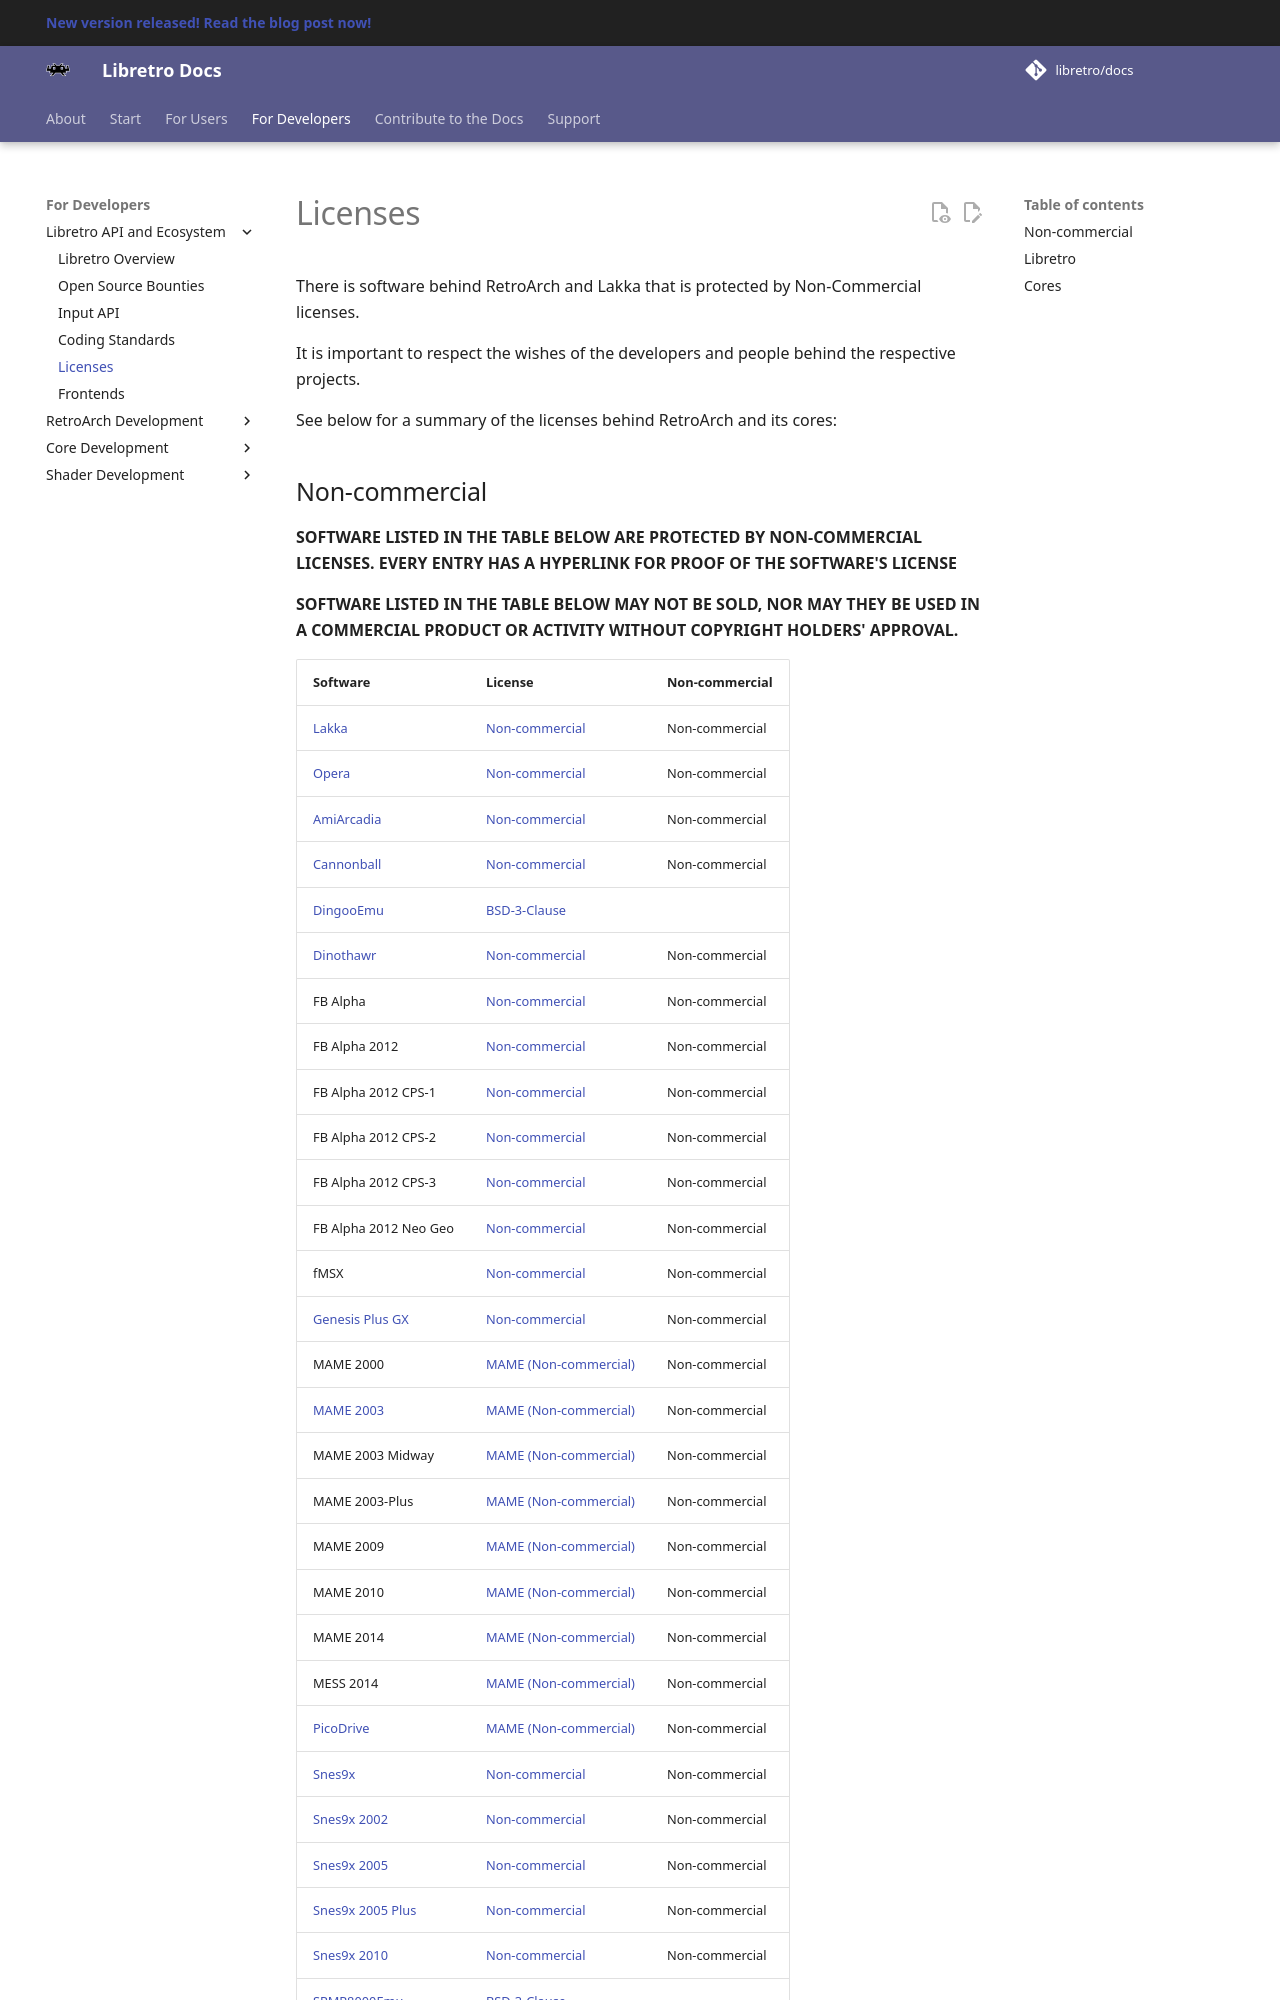

repository: RogueScholar/libretro-docs · page: development/licenses/index.html · generator: mkdocs

# Licenses

There is software behind RetroArch and Lakka that is protected by Non-Commercial licenses.

It is important to respect the wishes of the developers and people behind the respective projects.

See below for a summary of the licenses behind RetroArch and its cores:

## Non-commercial

**SOFTWARE LISTED IN THE TABLE BELOW ARE PROTECTED BY NON-COMMERCIAL LICENSES. EVERY ENTRY HAS A HYPERLINK FOR PROOF OF THE SOFTWARE'S LICENSE**

**SOFTWARE LISTED IN THE TABLE BELOW MAY NOT BE SOLD, NOR MAY THEY BE USED IN A COMMERCIAL PRODUCT OR ACTIVITY WITHOUT COPYRIGHT HOLDERS' APPROVAL.**

| Software                                             			                   | License                                                                                   | Non-commercial |
|----------------------------------------------------------------------------------|-------------------------------------------------------------------------------------------|----------------|
| [Lakka](http://www.lakka.tv/)                                                    | [Non-commercial](http://www.lakka.tv/doc/FAQ/)                                            | Non-commercial |
| [Opera](../library/opera.md)                         			                       | [Non-commercial](https://github.com/libretro/opera-libretro/blob/master/libopera/opera_core.h)      | Non-commercial |
| [AmiArcadia](../library/amiarcadia.md)                                           | [Non-commercial](https://amigan.1emu.net/releases/)                                       | Non-commercial |
| [Cannonball](../library/cannonball.md)                                           | [Non-commercial](https://github.com/libretro/cannonball/blob/master/docs/license.txt)     | Non-commercial |
| [Dinothawr](../library/dinothawr.md)             			                       | [Non-commercial](https://github.com/libretro/Dinothawr/blob/master/LICENSE)               | Non-commercial |
| FB Alpha                                         			                       | [Non-commercial](https://github.com/libretro/fbalpha/blob/master/src/license.txt)         | Non-commercial |
| FB Alpha 2012                                    			                       | [Non-commercial](https://github.com/libretro/fbalpha2012/blob/master/docs/license.txt)                                        | Non-commercial |
| FB Alpha 2012 CPS-1                              			                       | [Non-commercial](https://github.com/libretro/fbalpha2012_cps1/blob/master/src/license.txt)                                        | Non-commercial |
| FB Alpha 2012 CPS-2                              			                       | [Non-commercial](https://github.com/libretro/fbalpha2012_cps2/blob/master/src/license.txt)                                        | Non-commercial |
| FB Alpha 2012 CPS-3                                                              | [Non-commercial](https://github.com/libretro/fbalpha2012_cps3/blob/master/docs/license.txt)                                        | Non-commercial |
| FB Alpha 2012 Neo Geo                            		                           | [Non-commercial](https://github.com/libretro/fbalpha2012_neogeo/blob/master/src/license.txt)                                        | Non-commercial |
| fMSX                                                                             | [Non-commercial](https://github.com/libretro/fmsx-libretro/blob/master/LICENSE)           | Non-commercial |
| [Genesis Plus GX](../library/genesis_plus_gx.md)          		               | [Non-commercial](https://github.com/libretro/Genesis-Plus-GX/blob/master/LICENSE.txt)     | Non-commercial |
| MAME 2000							                                               | [MAME (Non-commercial)](https://github.com/libretro/mame2000-libretro/blob/master/readme.txt) | Non-commercial |
| [MAME 2003](../library/mame_2003.md)						                       | [MAME (Non-commercial)](https://github.com/libretro/mame2003-libretro/blob/master/LICENSE.md)         | Non-commercial |
| MAME 2003 Midway                                                                 | [MAME (Non-commercial)](https://github.com/libretro/mame2003_midway/blob/master/docs/mame.txt)         | Non-commercial |
| MAME 2003-Plus                                                                   | [MAME (Non-commercial)](https://github.com/libretro/mame2003-plus-libretro/blob/master/LICENSE.md) | Non-commercial |
| MAME 2009                                                                        | [MAME (Non-commercial)](https://github.com/r-type/mame2009/blob/master/docs/mame.txt)         | Non-commercial |
| MAME 2010                                                 	         	       | [MAME (Non-commercial)](https://github.com/libretro/mame2010-libretro/blob/master/docs/mame.txt)         | Non-commercial |
| MAME 2014                                                 		               | [MAME (Non-commercial)](https://github.com/libretro/mame2014-libretro/blob/master/docs/license.txt)         | Non-commercial |
| MESS 2014                                                 		               | [MAME (Non-commercial)](https://github.com/libretro/mame2014-libretro/blob/master/docs/license.txt)         | Non-commercial |
| [PicoDrive](../library/picodrive.md)                                             | [MAME (Non-commercial)](https://github.com/libretro/picodrive/blob/master/COPYING)        | Non-commercial |
| [Snes9x](../library/snes9x.md)                                                   | [Non-commercial](https://github.com/snes9xgit/snes9x/blob/master/LICENSE)  | Non-commercial |
| [Snes9x 2002](../library/snes9x_2002.md)                                         | [Non-commercial](https://github.com/libretro/snes9x/blob/master/docs/snes9x-license.txt)  | Non-commercial |
| [Snes9x 2005](../library/snes9x_2005.md)                                         | [Non-commercial](https://github.com/libretro/snes9x/blob/master/docs/snes9x-license.txt)  | Non-commercial |
| [Snes9x 2005 Plus](../library/snes9x_2005_plus.md)                               | [Non-commercial](https://github.com/libretro/snes9x/blob/master/docs/snes9x-license.txt)  | Non-commercial |
| [Snes9x 2010](../library/snes9x_2010.md)                                         | [Non-commercial](https://github.com/libretro/snes9x2010/blob/master/LICENSE.txt) | Non-commercial |
| [SPMP8000Emu](../library/spmp8000emu.md)                                         | [BSD-3-Clause](https://github.com/jiangxincode/SPMP8000Emu/blob/master/LICENSE)           |                |
| UME 2014                                                                         | [MAME (Non-commercial)](https://github.com/libretro/mame2014-libretro/blob/master/docs/license.txt)         | Non-commercial |
